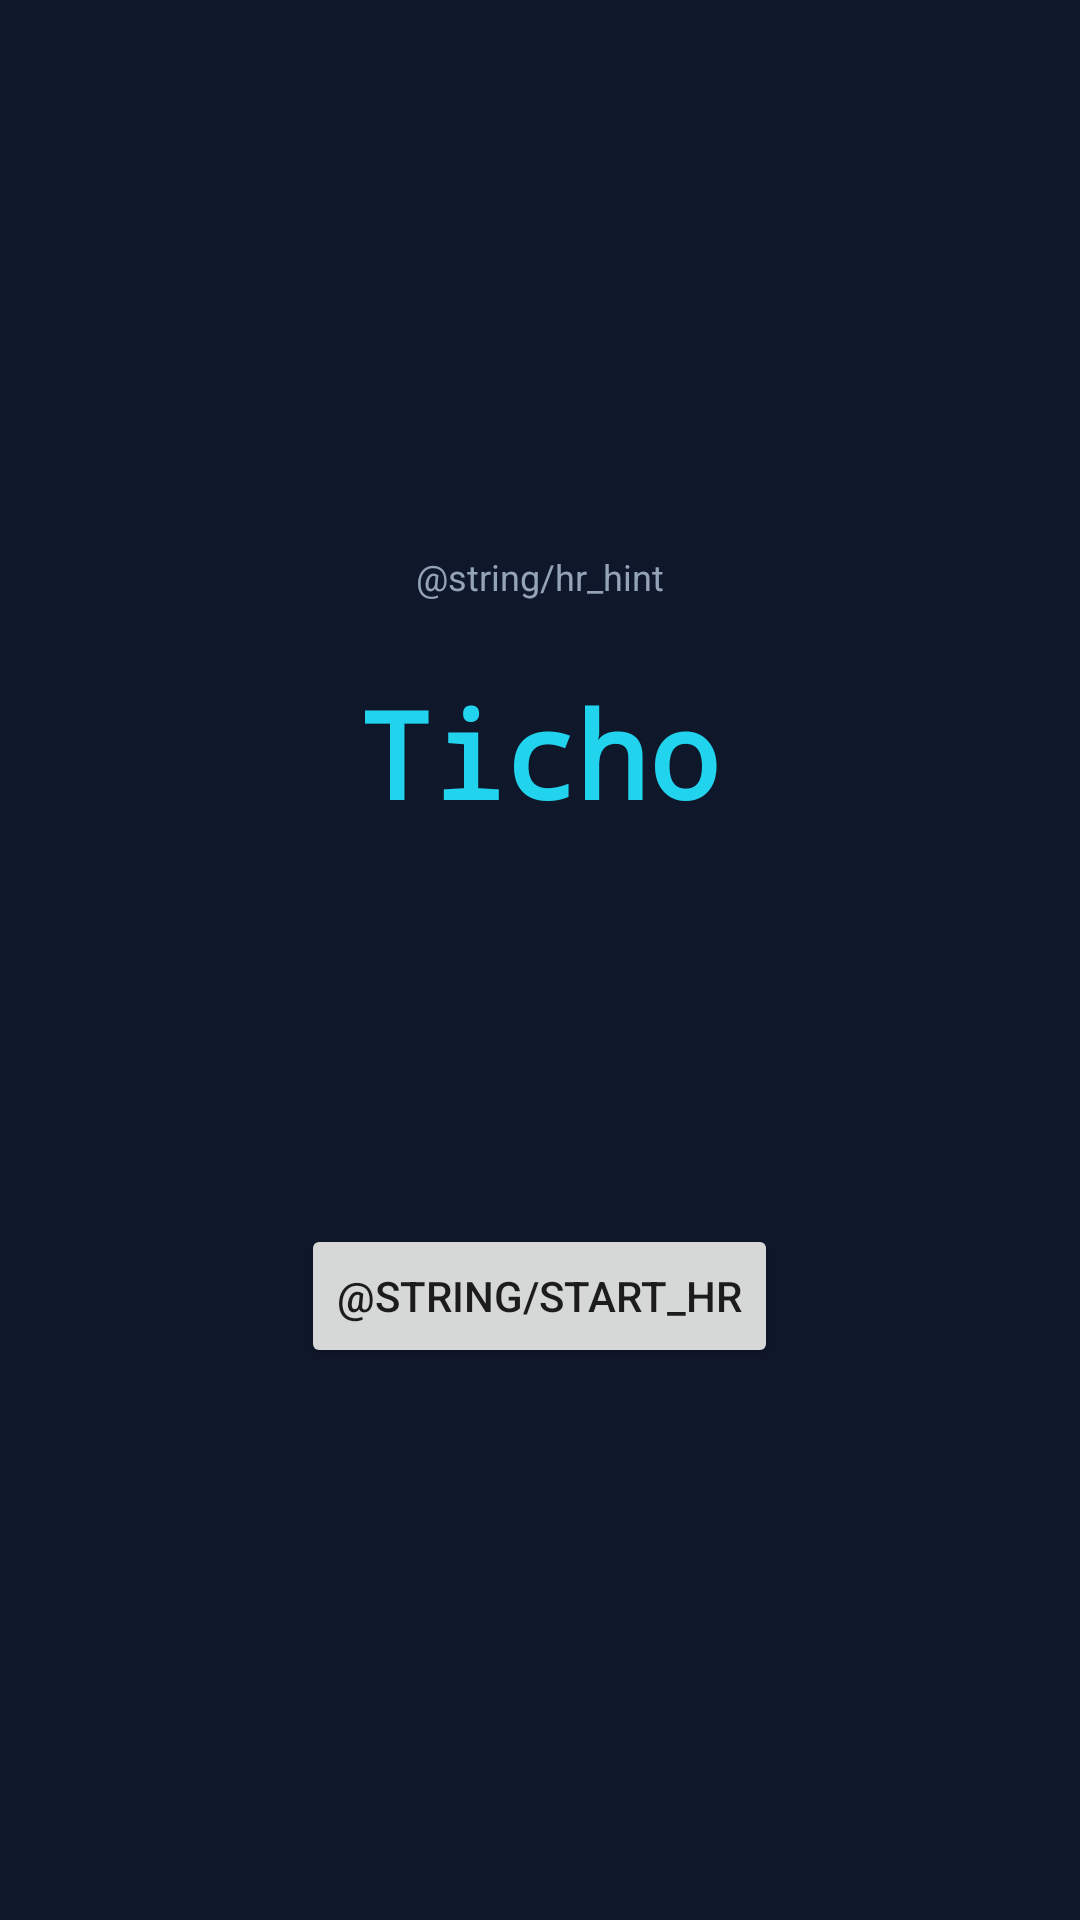

The Android layout XML behind this screen, and the referenced resources:
<!-- AndroidManifest.xml: application theme Theme.Ulzvu -->
<!-- res/layout/activity_heart_rate.xml -->
<?xml version="1.0" encoding="utf-8"?>
<LinearLayout xmlns:android="http://schemas.android.com/apk/res/android"
    android:layout_width="match_parent"
    android:layout_height="match_parent"
    android:orientation="vertical"
    android:background="@color/background"
    android:padding="16dp"
    android:gravity="center">

    <TextView
        android:layout_width="match_parent"
        android:layout_height="wrap_content"
        android:text="@string/hr_hint"
        android:textColor="@color/text_secondary"
        android:textSize="12sp"
        android:gravity="center" />

    <TextView
        android:id="@+id/tvBpm"
        android:layout_width="wrap_content"
        android:layout_height="wrap_content"
        android:layout_marginTop="24dp"
        android:textColor="@color/accent"
        android:textSize="40sp"
        android:fontFamily="monospace"
        android:textStyle="bold"
        android:text="@string/status_idle" />

    <TextView
        android:id="@+id/tvMotionWarning"
        android:layout_width="match_parent"
        android:layout_height="wrap_content"
        android:layout_marginTop="12dp"
        android:gravity="center"
        android:padding="8dp"
        android:textStyle="bold"
        android:textColor="@color/ultrasound_alert"
        android:text="@string/hr_motion_warning"
        android:visibility="invisible" />

    <TextView
        android:id="@+id/tvHrStatus"
        android:layout_width="match_parent"
        android:layout_height="wrap_content"
        android:layout_marginTop="24dp"
        android:gravity="center"
        android:textColor="@color/text_secondary"
        android:textSize="14sp" />

    <Button
        android:id="@+id/btnToggleHr"
        android:layout_width="wrap_content"
        android:layout_height="wrap_content"
        android:layout_marginTop="24dp"
        android:text="@string/start_hr" />

</LinearLayout>
<!-- resources referenced by this layout -->
<resources>
  <color name="accent">#22D3EE</color>
  <color name="background">#0F172A</color>
  <color name="text_secondary">#94A3B8</color>
  <color name="ultrasound_alert">#F87171</color>
  <string name="hr_motion_warning">Pohyb ruší měření tepu — přiložte telefon pevně k zápěstí/hrudi a držte v klidu</string>
  <string name="status_idle">Ticho</string>
  <style name="Theme.Ulzvu" parent="Theme.MaterialComponents.DayNight.NoActionBar">
          <item name="colorPrimary">@color/accent</item>
          <item name="colorPrimaryDark">@color/background</item>
          <item name="colorAccent">@color/accent</item>
          <item name="android:windowBackground">@color/background</item>
      </style>
</resources>
